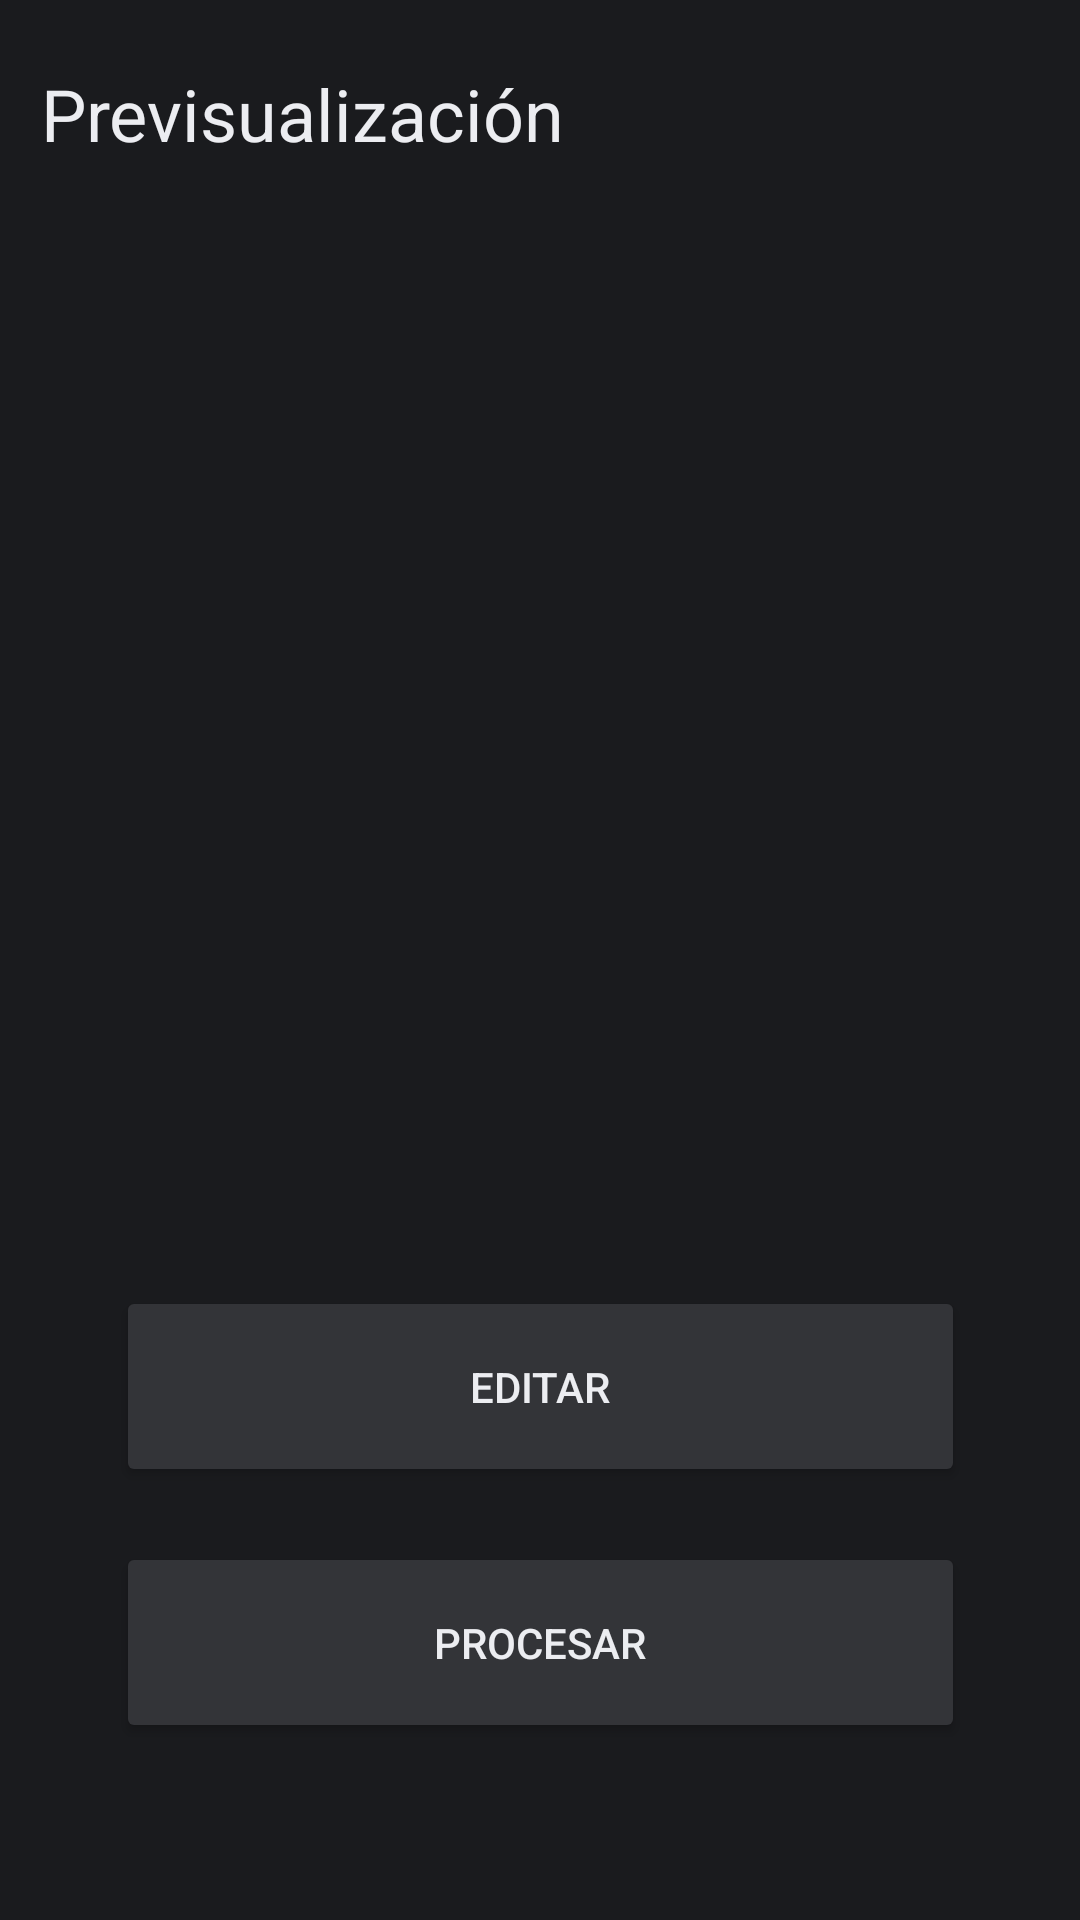

Reconstruct the res/layout file that produces this screen, plus the resources it refers to.
<!-- AndroidManifest.xml: application theme Theme.OnPhoto -->
<!-- res/layout/fragment_preview.xml -->
<?xml version="1.0" encoding="utf-8"?>
<androidx.constraintlayout.widget.ConstraintLayout xmlns:android="http://schemas.android.com/apk/res/android"
    xmlns:app="http://schemas.android.com/apk/res-auto"
    xmlns:tools="http://schemas.android.com/tools"
    android:layout_width="match_parent"
    android:layout_height="match_parent"
    tools:context=".views.PreviewView">

    <Button
        android:id="@+id/btnEdit"
        android:layout_width="283dp"
        android:layout_height="67dp"
        android:backgroundTint="@color/foreground_1"
        android:text="@string/button_edit"
        android:textColor="@color/white_1"
        app:icon="@drawable/ic_edit"
        app:iconPadding="0dp"
        app:iconTint="@color/white_1"
        app:layout_constraintBottom_toBottomOf="parent"
        app:layout_constraintEnd_toEndOf="parent"
        app:layout_constraintStart_toStartOf="parent"
        app:layout_constraintTop_toTopOf="parent"
        app:layout_constraintVertical_bias="0.748" />

    <Button
        android:id="@+id/btnProcess"
        android:layout_width="283dp"
        android:layout_height="67dp"
        android:backgroundTint="@color/foreground_1"
        android:text="@string/button_process"
        android:textColor="@color/white_1"
        app:icon="@drawable/ic_process"
        app:iconPadding="0dp"
        app:iconTint="@color/white_1"
        app:layout_constraintBottom_toBottomOf="parent"
        app:layout_constraintEnd_toEndOf="parent"
        app:layout_constraintStart_toStartOf="parent"
        app:layout_constraintTop_toTopOf="parent"
        app:layout_constraintVertical_bias="0.897" />

    <TextView
        android:id="@+id/textTitle"
        android:layout_width="240dp"
        android:layout_height="35dp"
        android:fontFamily="sans-serif"
        android:text="@string/title_preview"
        android:textColor="@color/white_1"
        android:textSize="24sp"
        app:layout_constraintBottom_toBottomOf="parent"
        app:layout_constraintEnd_toEndOf="parent"
        app:layout_constraintHorizontal_bias="0.115"
        app:layout_constraintStart_toStartOf="parent"
        app:layout_constraintTop_toTopOf="parent"
        app:layout_constraintVertical_bias="0.036"
        tools:text="@string/title_preview" />

    <ImageView
        android:id="@+id/ivPreview"
        android:layout_width="381dp"
        android:layout_height="384dp"
        android:contentDescription="@string/cd_logo"
        app:layout_constraintBottom_toBottomOf="parent"
        app:layout_constraintEnd_toEndOf="parent"
        app:layout_constraintHorizontal_bias="0.512"
        app:layout_constraintStart_toStartOf="parent"
        app:layout_constraintTop_toTopOf="parent"
        app:layout_constraintVertical_bias="0.2"
        tools:src="@tools:sample/avatars" />

</androidx.constraintlayout.widget.ConstraintLayout>
<!-- resources referenced by this layout -->
<resources>
  <color name="foreground_1">#333438</color>
  <color name="white_1">#ecedf1</color>
  <string name="button_edit">Editar</string>
  <string name="button_process">Procesar</string>
  <string name="cd_logo">Logotype</string>
  <string name="title_preview">Previsualización</string>
  <style name="Theme.OnPhoto" parent="Theme.MaterialComponents.DayNight.DarkActionBar">
          
          <item name="colorPrimary">@color/background_1</item>
          <item name="colorPrimaryVariant">@color/background_1</item>
          <item name="colorOnPrimary">@color/black</item>
          
          <item name="colorSecondary">@color/teal_200</item>
          <item name="colorSecondaryVariant">@color/teal_200</item>
          <item name="colorOnSecondary">@color/black</item>
          
          <item name="android:statusBarColor" tools:targetApi="l">?attr/colorPrimaryVariant</item>
          
          <item name="android:background">@color/background_1</item>
          <item name="android:navigationBarColor">@color/background_1</item>
      </style>
  <color name="background_1">#1a1b1e</color>
  <color name="black">#FFFFFFFF</color>
  <color name="teal_200">#FF03DAC5</color>
</resources>
